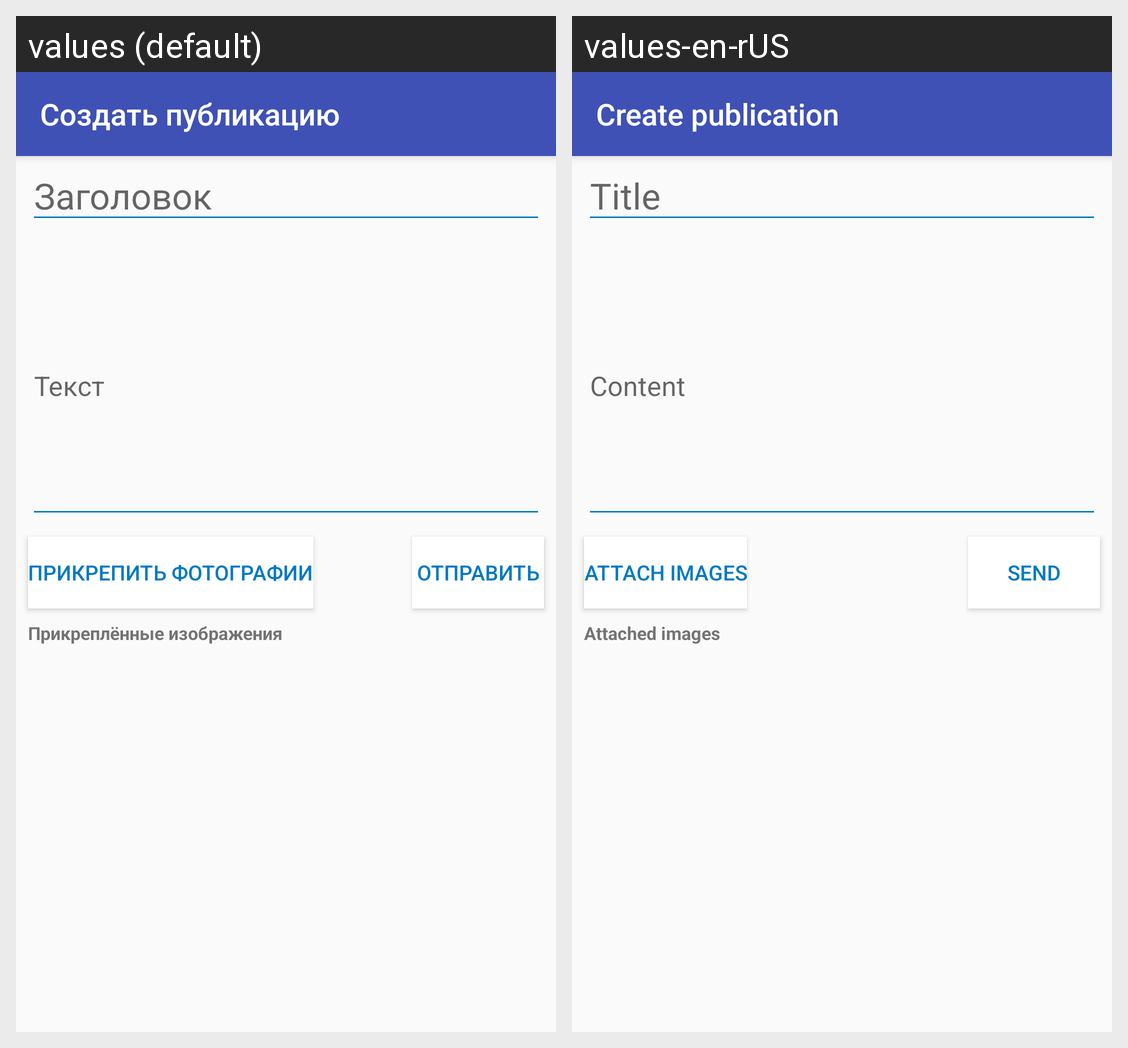

Locale-by-locale string values for the Android screen shown in this grid:
Android screen res/layout/app_bar_upload.xml rendered under 2 locales, left to right: values (default), values-en-rUS. Device: Nexus 5 (rendered at 1080×1920; each locale shown at half size, 540×960, under a caption strip naming it); theme AppTheme.
Strings drawn on this screen, with the default value and each locale's value (text and hints the layout hard-codes, and strings that could not be matched under every locale, appear in the picture but are not listed):

sendPost
  values: Создать публикацию
  values-en-rUS: Create publication

attImages
  values: Прикреплённые изображения
  values-en-rUS: Attached images

sendButton
  values: Отправить
  values-en-rUS: Send

title
  values: Заголовок
  values-en-rUS: Title

content
  values: Текст
  values-en-rUS: Content

attButton
  values: Прикрепить фотографии
  values-en-rUS: Attach images
